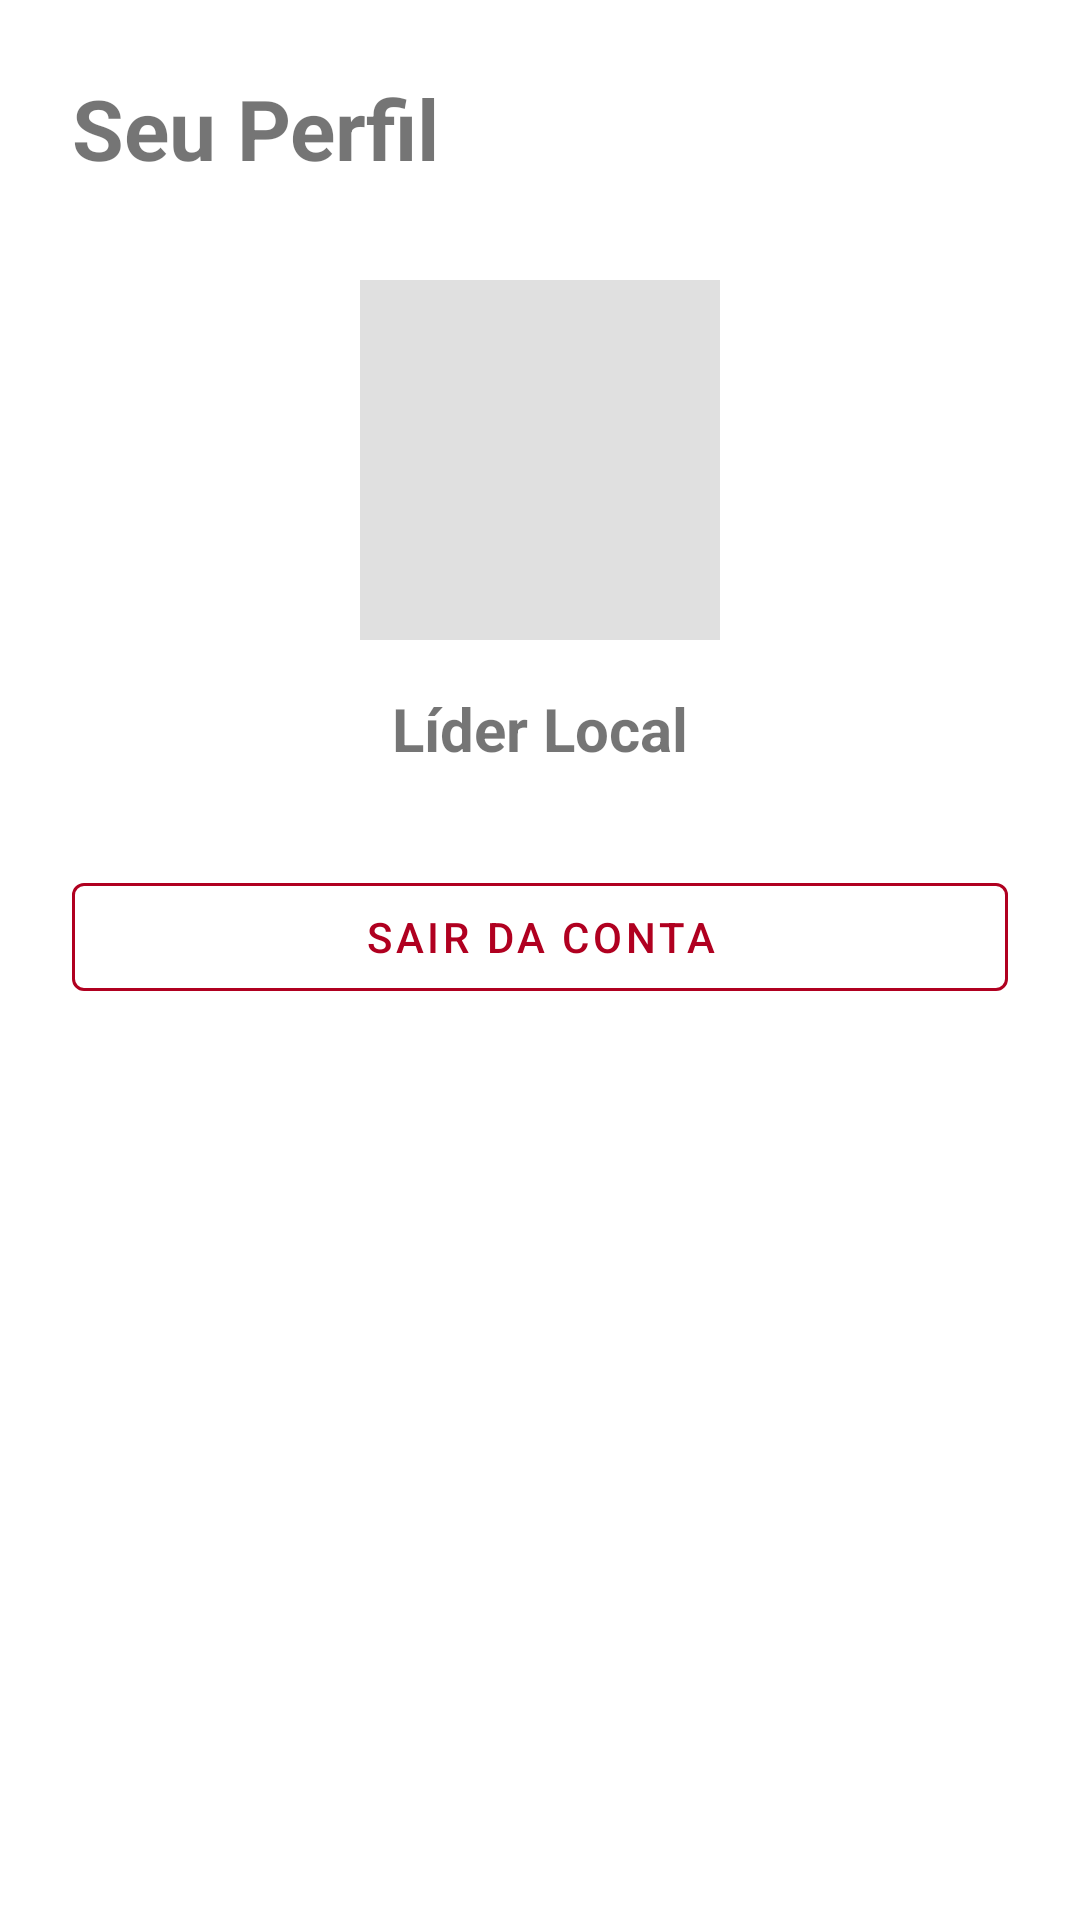

Produce the Android XML layout that renders to this screen, including the resource entries it uses.
<!-- AndroidManifest.xml: application theme Theme.AlimepatIA -->
<!-- res/layout/fragment_perfil.xml -->
﻿<?xml version="1.0" encoding="utf-8"?>
<androidx.constraintlayout.widget.ConstraintLayout xmlns:android="http://schemas.android.com/apk/res/android"
    xmlns:app="http://schemas.android.com/apk/res-auto"
    android:layout_width="match_parent"
    android:layout_height="match_parent"
    android:padding="24dp"
    android:background="?attr/colorSurface">

    <TextView
        android:id="@+id/tv_perfil_title"
        android:layout_width="wrap_content"
        android:layout_height="wrap_content"
        android:text="Seu Perfil"
        android:textSize="28sp"
        android:textStyle="bold"
        app:layout_constraintTop_toTopOf="parent"
        app:layout_constraintStart_toStartOf="parent" />

    <ImageView
        android:id="@+id/iv_avatar"
        android:layout_width="120dp"
        android:layout_height="120dp"
        android:layout_marginTop="32dp"
        android:background="#E0E0E0"
        app:layout_constraintTop_toBottomOf="@id/tv_perfil_title"
        app:layout_constraintStart_toStartOf="parent"
        app:layout_constraintEnd_toEndOf="parent" />

    <TextView
        android:id="@+id/tv_user_name"
        android:layout_width="wrap_content"
        android:layout_height="wrap_content"
        android:text="Líder Local"
        android:textSize="20sp"
        android:textStyle="bold"
        android:layout_marginTop="16dp"
        app:layout_constraintTop_toBottomOf="@id/iv_avatar"
        app:layout_constraintStart_toStartOf="parent"
        app:layout_constraintEnd_toEndOf="parent" />

    <com.google.android.material.button.MaterialButton
        android:id="@+id/btn_logout"
        style="@style/Widget.MaterialComponents.Button.OutlinedButton"
        android:layout_width="match_parent"
        android:layout_height="wrap_content"
        android:layout_marginTop="32dp"
        android:text="Sair da Conta"
        android:textColor="@color/error"
        app:strokeColor="@color/error"
        app:layout_constraintTop_toBottomOf="@id/tv_user_name"
        app:layout_constraintStart_toStartOf="parent"
        app:layout_constraintEnd_toEndOf="parent" />

</androidx.constraintlayout.widget.ConstraintLayout>
<!-- resources referenced by this layout -->
<resources>
  <color name="error">#B00020</color>
  <style name="Theme.AlimepatIA" parent="Theme.MaterialComponents.DayNight.NoActionBar">
          
          <item name="colorPrimary">@color/primary</item>
          <item name="colorPrimaryVariant">@color/primary_variant</item>
          <item name="colorOnPrimary">@color/on_primary</item>
  
          
          <item name="colorSecondary">@color/secondary</item>
          <item name="colorSecondaryVariant">@color/secondary_variant</item>
          <item name="colorOnSecondary">@color/on_secondary</item>
  
          
          <item name="android:statusBarColor">?attr/colorPrimaryVariant</item>
      </style>
  <color name="primary">#00695C</color>
  <color name="primary_variant">#004D40</color>
  <color name="on_primary">#FFFFFF</color>
  <color name="secondary">#0288D1</color>
  <color name="secondary_variant">#01579B</color>
  <color name="on_secondary">#FFFFFF</color>
</resources>
